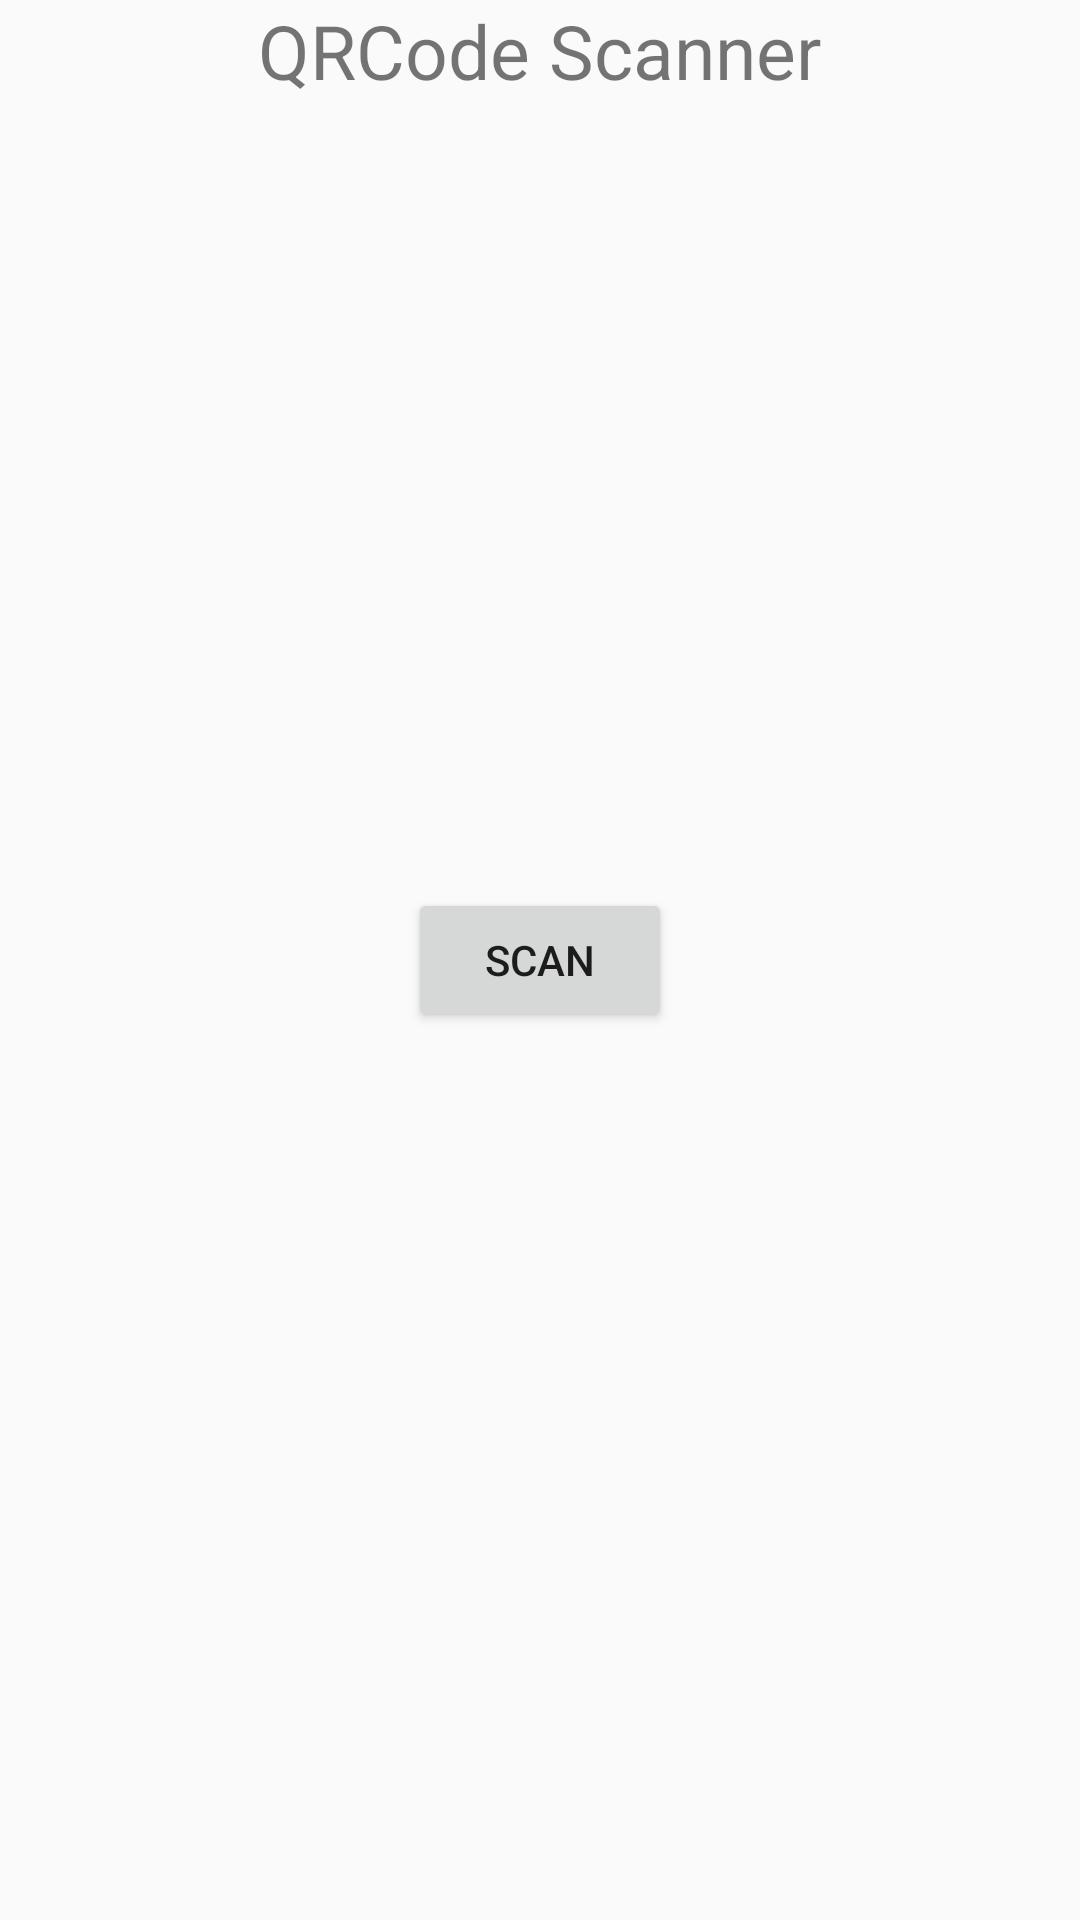

Write the Android layout XML for this screen, with the resource values it uses.
<!-- AndroidManifest.xml: application theme CustomTheme -->
<!-- res/layout/activity_reader.xml -->
<?xml version="1.0" encoding="utf-8"?>

<RelativeLayout xmlns:android="http://schemas.android.com/apk/res/android"
    xmlns:tools="http://schemas.android.com/tools"
    android:id="@+id/activity_reader"
    android:layout_width="match_parent"
    android:layout_height="match_parent"
    android:paddingBottom="@dimen/activity_vertical_margin"
    android:paddingLeft="@dimen/activity_horizontal_margin"
    android:paddingRight="@dimen/activity_horizontal_margin"
    android:paddingTop="@dimen/activity_vertical_margin"
    tools:context="com.scanner.samal.scandaddy.ReaderActivity">
    <TextView
        android:layout_width="wrap_content"
        android:layout_height="wrap_content"
        android:text="QRCode Scanner"
        android:textSize="25dp"
        android:layout_centerHorizontal="true"/>
    <Button
        android:layout_width="wrap_content"
        android:layout_height="wrap_content"
        android:layout_centerHorizontal="true"
        android:layout_centerVertical="true"
        android:text="SCAN"
        android:id="@+id/scan_btn"/>
</RelativeLayout>
<!-- resources referenced by this layout -->
<resources>
  <style name="CustomTheme" parent="Theme.AppCompat.Light">
          <item name="colorPrimaryDark">@color/colorPrimaryDark</item>
          <item name="contentInsetStart">0dp</item>
          <item name="contentInsetEnd">0dp</item>
      </style>
  <!-- not gathered from this repository: default colours our renderer supplied (Android Studio template values) -->
  <color name="colorPrimaryDark">#FF3700B3</color>
</resources>
